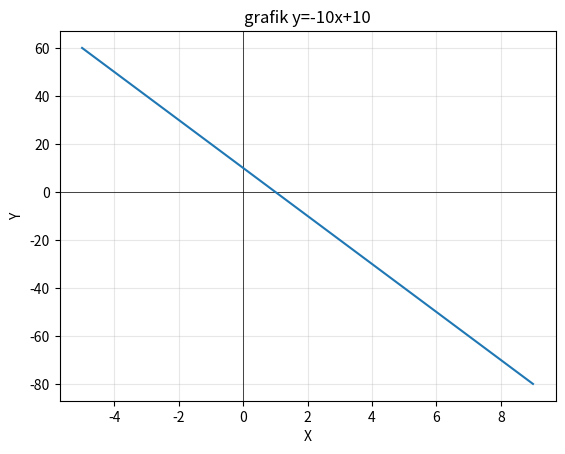

Source code (Python):
import matplotlib.pyplot as plt
import numpy as np

x=np.arange(-5,10,1)
m=-10
b=10
y=m*x+b

plt.axhline(y=0, linewidth=0.5, color='black')
plt.axvline(x=0, linewidth=0.5, color='black')
plt.grid(True,alpha=0.3)
plt.plot(x,y)
plt.title("grafik y=-10x+10")
plt.xlabel("X")
plt.ylabel("Y")
plt.tight_layout
plt.show()
